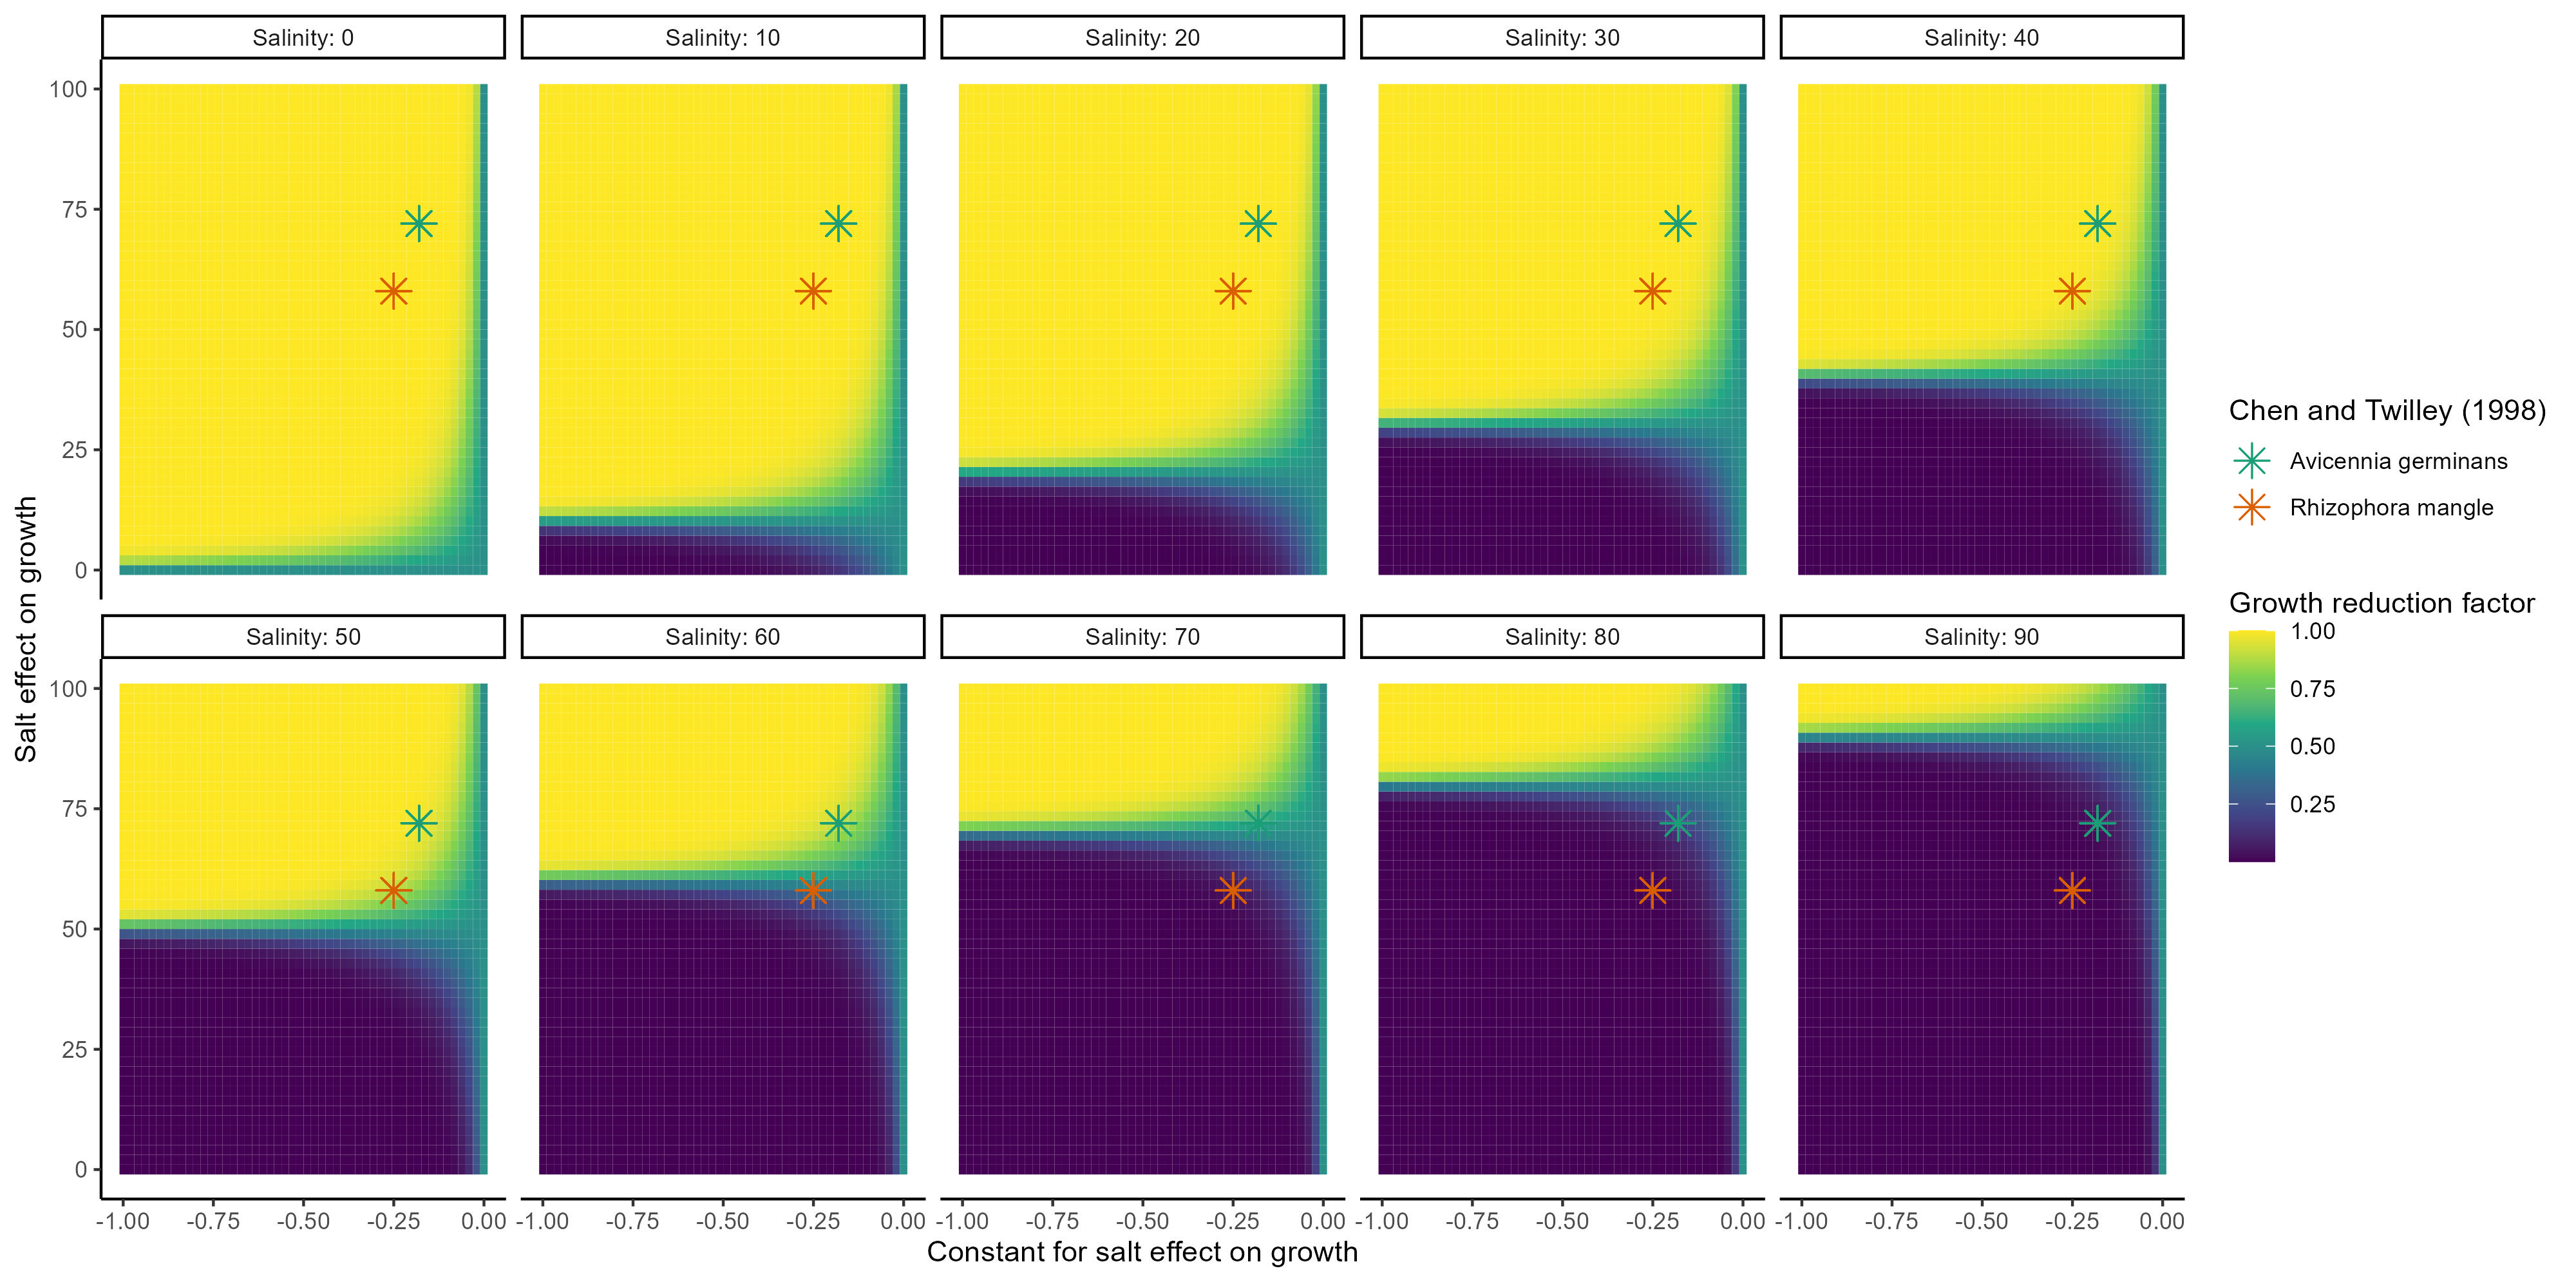

The R source for this figure:
library(tidyverse)

# a = self._salt_effect_d
# b = self._salt_effect_ui

get.bg_factor = function(a, b, salinity_plant){
  return((1 / (1 + exp(a *
      (b - (salinity_plant))))))
}


tt = data.frame()

for (a in seq(-1, 0, length.out = 50)){
  for (b in seq(0, 100, length.out = 50)){
    t = data.frame(salinity_plant = seq(0, 90, by = 10)) %>% 
      mutate(a = a,
             b = b,
             res_b = get.bg_factor(a, b, salinity_plant))
    tt = rbind(tt, t)
    
  }
}


tt %>% 
  rename("Salinity" = "salinity_plant") %>% 
  ggplot(., aes(x = a, fill = res_b, 
                y = b)) +
  geom_tile() +
  geom_point(aes(x = -0.18, y = 72, col = "Avicennia germinans"), 
             size = 4, shape = 8) +
  geom_point(aes(x = -0.25, y = 58, col = "Rhizophora mangle"), 
             size = 4, shape = 8) +
  scale_fill_viridis_c() +
  facet_wrap(~Salinity, ncol = 5, labeller = label_both) +
  labs(x = "Constant for salt effect on growth",
       y = "Salt effect on growth",
       fill = "Growth reduction factor",
       col = "Chen and Twilley (1998)") +
  theme_classic()

ggsave("forman.jpg")
